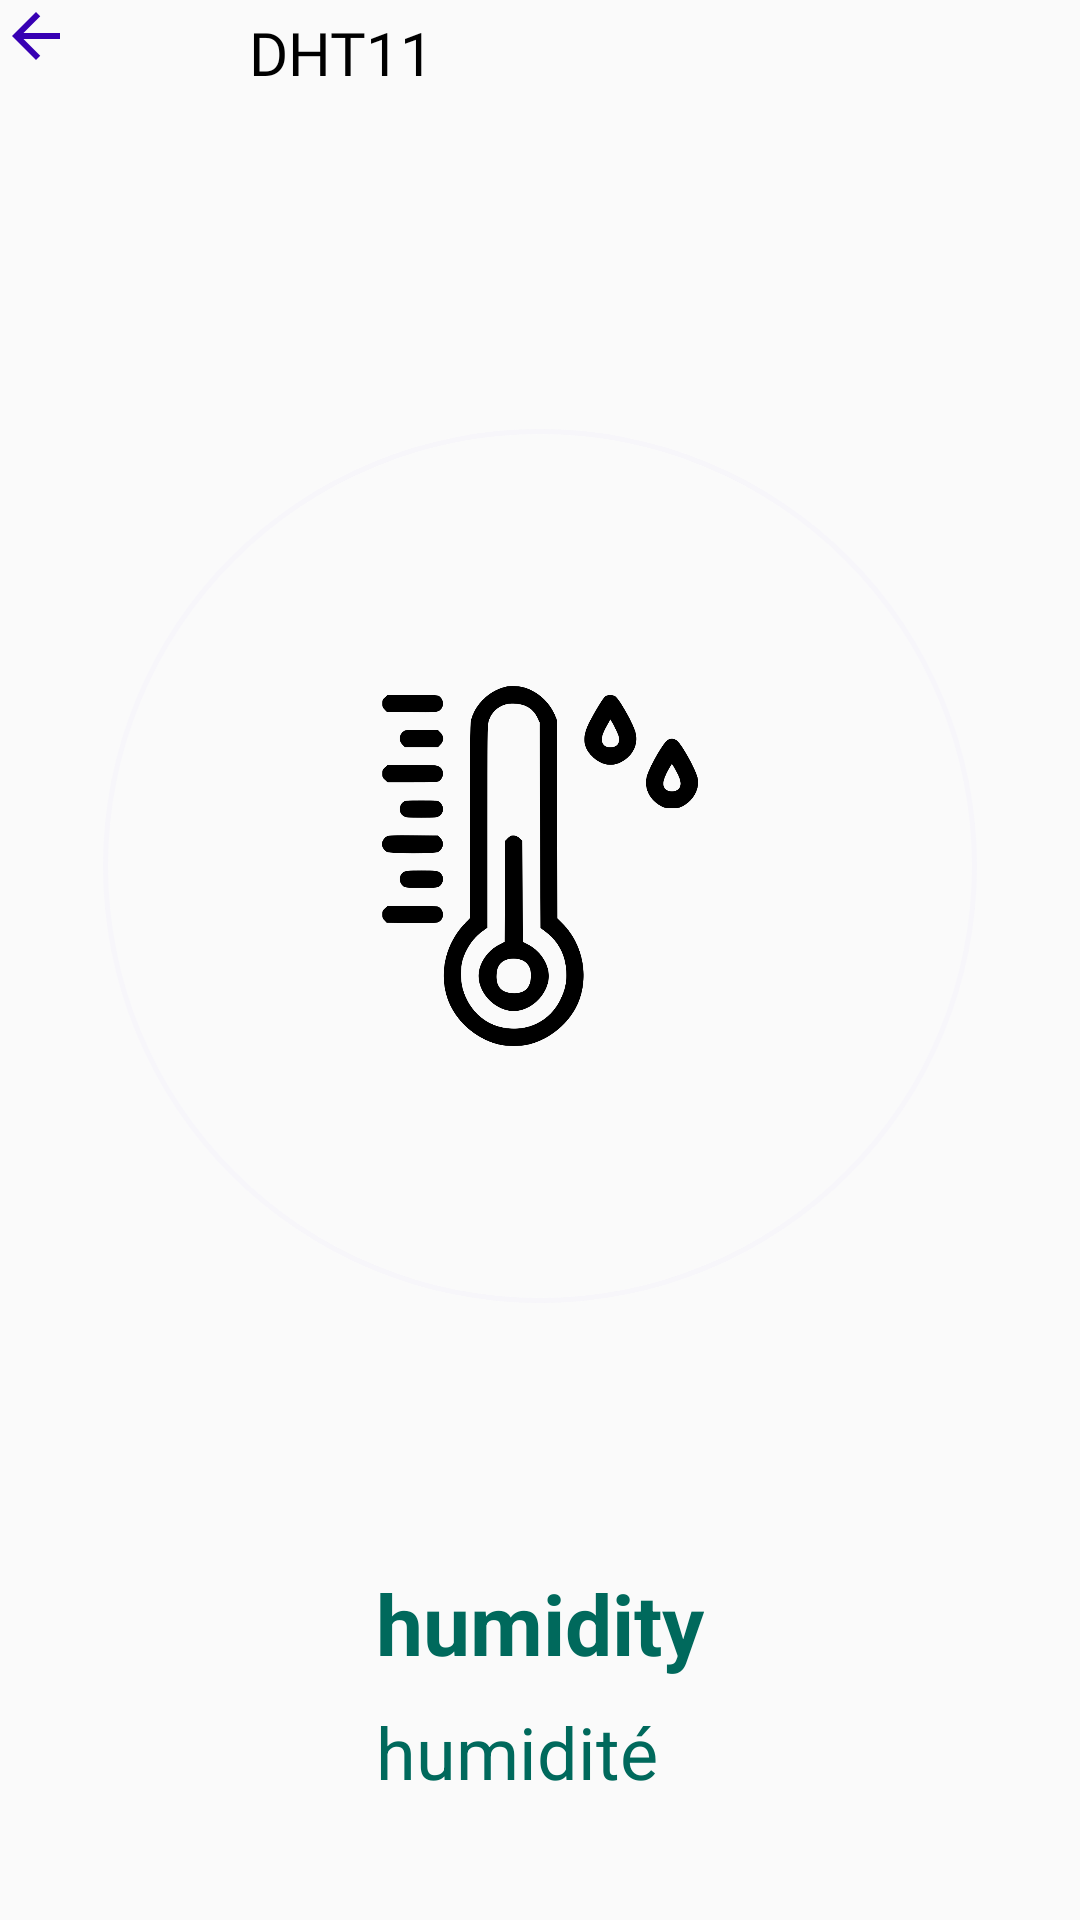

Produce the Android XML layout that renders to this screen, including the resource entries it uses.
<!-- AndroidManifest.xml: application theme AppTheme -->
<!-- res/layout/fragment_humidity.xml -->
<?xml version="1.0" encoding="utf-8"?>
<androidx.constraintlayout.widget.ConstraintLayout xmlns:android="http://schemas.android.com/apk/res/android"
    xmlns:app="http://schemas.android.com/apk/res-auto"
    xmlns:tools="http://schemas.android.com/tools"
    android:layout_width="match_parent"
    android:layout_height="match_parent"
    tools:context=".DhtControl">

    <RelativeLayout
        android:id="@+id/linearLayout"
        android:layout_width="match_parent"
        android:layout_height="wrap_content"
        android:orientation="vertical"
        app:layout_constraintEnd_toEndOf="parent"
        app:layout_constraintStart_toStartOf="parent"
        app:layout_constraintTop_toTopOf="parent">

        <TextView
            android:id="@+id/sub_titleTextView"
            android:layout_width="wrap_content"
            android:layout_height="wrap_content"
            android:layout_below="@+id/titleTextView"
            android:layout_alignParentStart="true"
            android:layout_alignParentLeft="true"
            android:layout_marginStart="83dp"
            android:layout_marginLeft="83dp"
            android:layout_marginTop="4dp"
            android:layout_marginEnd="166dp"
            android:layout_marginBottom="24dp"

            android:fontFamily="@font/poppins_bold"
            android:text="DHT11"
            android:textColor="@color/black_700"
            android:textSize="20sp" />

        <ImageButton
            android:id="@+id/retaman1"
            android:layout_width="wrap_content"
            android:layout_height="wrap_content"
            android:background="@drawable/ic_arrow_back_black_24dp" />



    </RelativeLayout>

    <ProgressBar
        android:id="@+id/humidityProgressBar"
        style="?android:attr/progressBarStyleHorizontal"
        android:layout_width="match_parent"
        android:layout_height="0dp"
        android:background="@drawable/ic_circular"
        android:indeterminate="false"
        android:max="100"
        android:progressDrawable="@drawable/ic_circular_progress_bar"
        app:layout_constraintBottom_toTopOf="@+id/linearLayout2"
        app:layout_constraintEnd_toEndOf="parent"
        app:layout_constraintHorizontal_bias="0.0"
        app:layout_constraintStart_toStartOf="parent"
        app:layout_constraintTop_toBottomOf="@+id/linearLayout" />

    <LinearLayout
        android:layout_width="wrap_content"
        android:layout_height="wrap_content"
        android:orientation="horizontal"
        app:layout_constraintBottom_toBottomOf="@+id/humidityProgressBar"
        app:layout_constraintEnd_toEndOf="parent"
        app:layout_constraintStart_toStartOf="parent"
        app:layout_constraintTop_toBottomOf="@+id/linearLayout"
        tools:ignore="UseCompoundDrawables">

        <ImageView
            android:layout_width="120dp"
            android:layout_height="120dp"
            android:contentDescription="@string/all"
            app:srcCompat="@drawable/h"
            tools:ignore="VectorDrawableCompat" />
    </LinearLayout>

    <LinearLayout
        android:id="@+id/linearLayout2"
        android:layout_width="wrap_content"
        android:layout_height="wrap_content"
        android:layout_marginBottom="40dp"
        android:orientation="vertical"
        app:layout_constraintBottom_toBottomOf="parent"
        app:layout_constraintEnd_toEndOf="parent"
        app:layout_constraintStart_toStartOf="parent">

        <TextView
            android:id="@+id/humidityTextView"
            android:layout_width="match_parent"
            android:layout_height="wrap_content"
            android:layout_marginBottom="8dp"
            android:gravity="center"
            android:text="humidity"
            android:textSize="28sp"
            android:textColor="#00695C"
            android:textStyle="bold" />

        <TextView
            android:id="@+id/titleHumidityTextView"
            android:layout_width="match_parent"
            android:layout_height="wrap_content"
            android:text="humidité"
            android:textColor="#00695C"
            android:textSize="24sp" />
    </LinearLayout>

</androidx.constraintlayout.widget.ConstraintLayout>
<!-- resources referenced by this layout -->
<resources>
  <color name="black_700">#FF000000</color>
  <!-- drawable h: png bitmap (drawable, 57580 bytes) -->
  <!-- drawable ic_arrow_back_black_24dp (drawable) -->
  <vector android:height="24dp" android:tint="@color/colorPrimaryDark"
      android:viewportHeight="24.0" android:viewportWidth="24.0"
      android:width="24dp" xmlns:android="http://schemas.android.com/apk/res/android">
      <path android:fillColor="#FF000000" android:pathData="M20,11H7.83l5.59,-5.59L12,4l-8,8 8,8 1.41,-1.41L7.83,13H20v-2z"/>
  </vector>
  <!-- drawable ic_circular (drawable) -->
  <?xml version="1.0" encoding="utf-8"?>
  <shape
      xmlns:android="http://schemas.android.com/apk/res/android"
      android:shape="ring"
      android:innerRadiusRatio="2.5"
      android:thickness="1.8dp"
      android:useLevel="false">
  
      <solid android:color="#F7F6FA" />
  
  </shape>
  <!-- drawable ic_circular_progress_bar (drawable) -->
  <?xml version="1.0" encoding="utf-8"?>
  <rotate xmlns:android="http://schemas.android.com/apk/res/android"
      android:fromDegrees="90"
      android:toDegrees="90">
      <shape
          android:innerRadiusRatio="2.5"
          android:shape="ring"
          android:thickness="1.8dp"
          android:useLevel="true">
  
          <gradient
              android:angle="270"
              android:endColor="#0D47A1"
              android:startColor="#01579B"
              android:type="linear"
              android:useLevel="false" />
      </shape>
  </rotate>
  <string name="all">TODO</string>
  <style name="AppTheme" parent="Theme.AppCompat.Light.NoActionBar">
          
          <item name="colorPrimary">@color/colorPrimary</item>
          <item name="colorPrimaryDark">@color/colorPrimaryDark</item>
          <item name="colorAccent">@color/colorAccent</item>
  
      </style>
  <color name="colorPrimaryDark">#3700B3</color>
  <color name="colorPrimary">#6200EE</color>
  <color name="colorAccent">#03DAC5</color>
</resources>
